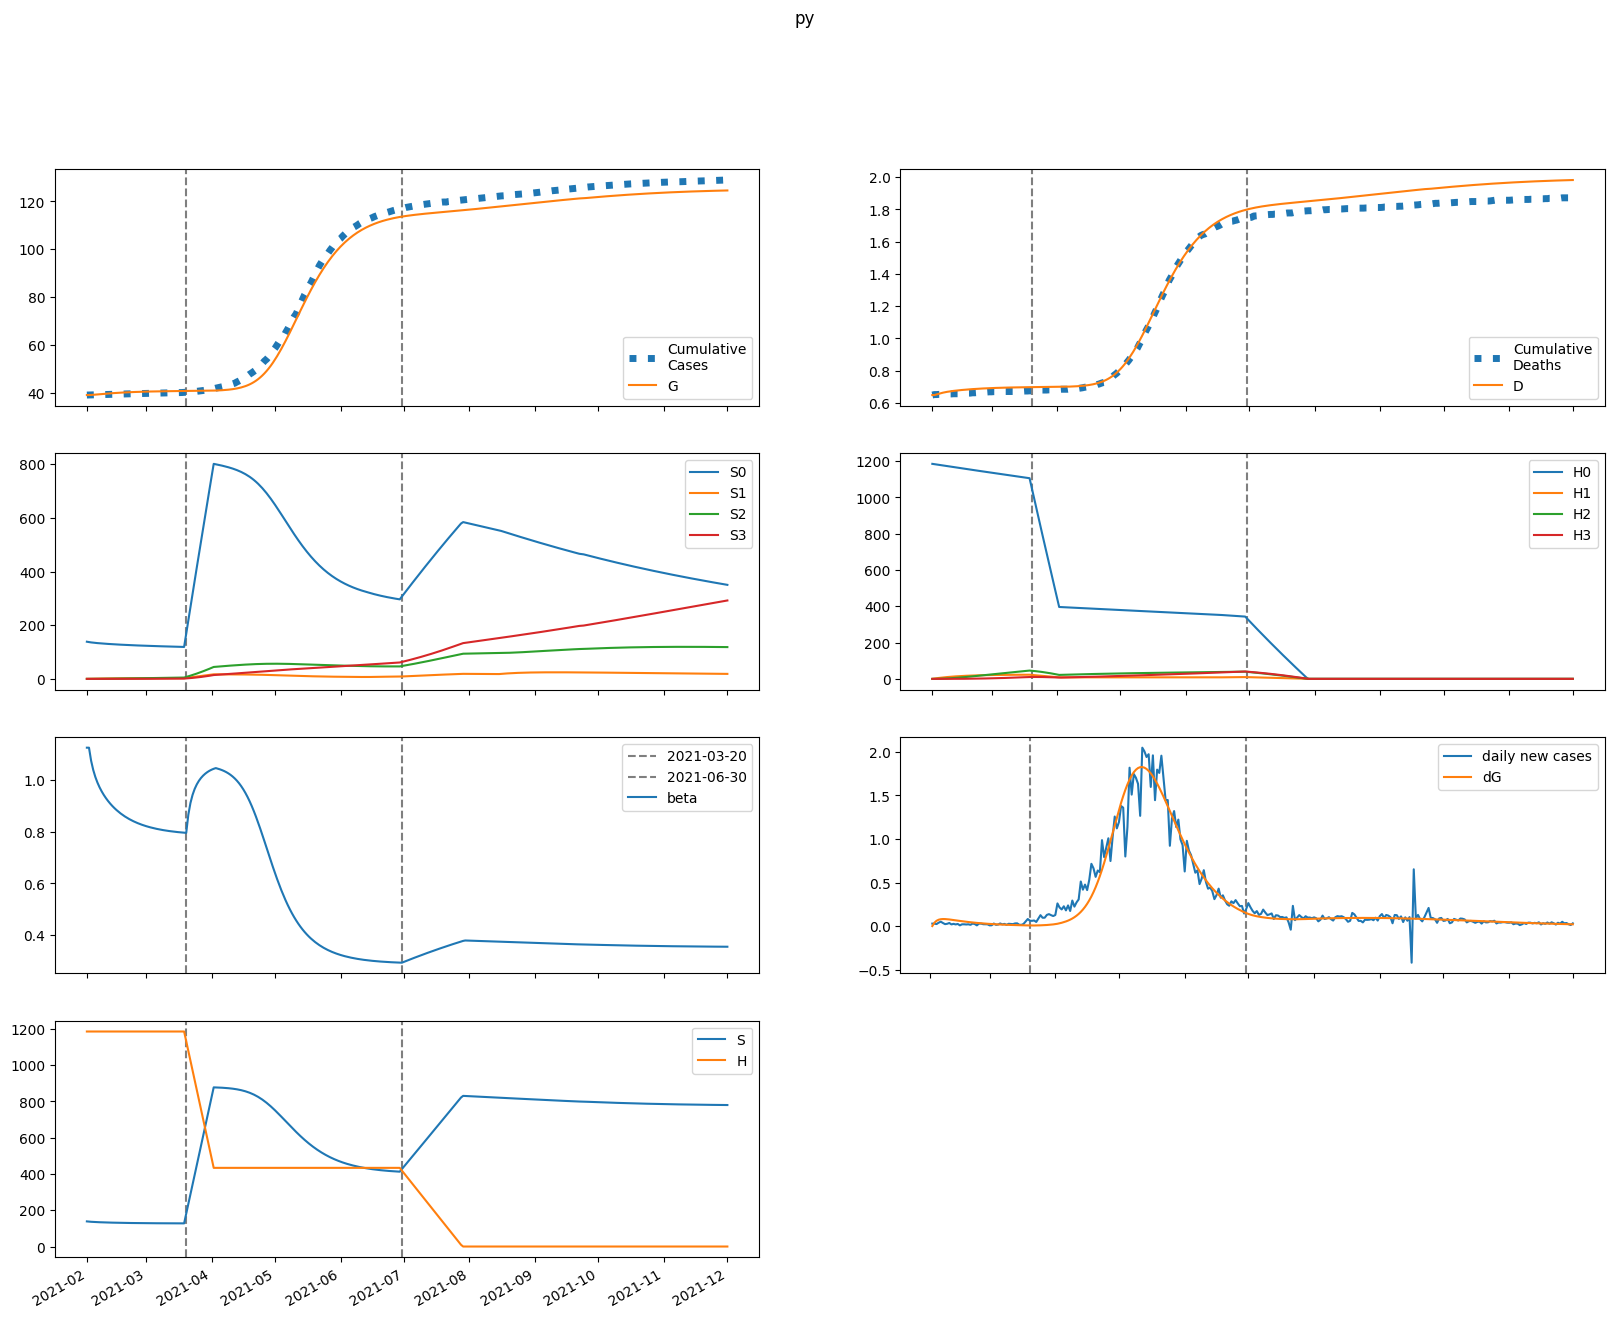

The data file committed next to this chart (first rows):
series, 2021-02-01, 2021-02-02, 2021-02-03, 2021-02-04, 2021-02-05, 2021-02-06, 2021-02-07, 2021-02-08, 2021-02-09, 2021-02-10, 2021-02-11, 2021-02-12, 2021-02-13, 2021-02-14, 2021-02-15, 2021-02-16, 2021-02-17, 2021-02-18, 2021-02-19, 2021-02-20, 2021-02-21, 2021-02-22, 2021-02-23
S, 138432, 137201, 136255, 135490, 134844, 134282, 133782, 133330, 132916, 132535, 132181, 131851, 131544, 131256, 130988, 130736, 130501, 130280, 130073, 129880, 129699, 129529, 129370
E, 1.571, 1232, 1931, 2310, 2494, 2557, 2545, 2488, 2404, 2305, 2198, 2088, 1978, 1869, 1764, 1663, 1566, 1473, 1385, 1301, 1222, 1147, 1077
I, 1556, 1132, 861.7, 687.4, 572.6, 494.9, 440.4, 400.4, 369.6, 344.5, 323.1, 304.2, 287, 271, 255.9, 241.7, 228.1, 215.2, 202.9, 191.2, 180, 169.4, 159.3
A, 8324, 6882, 5897, 5200, 4688, 4296, 3982, 3721, 3495, 3295, 3112, 2943, 2785, 2636, 2494, 2359, 2230, 2108, 1991, 1879, 1773, 1671, 1575
IH, 0.0, 124.1, 149.6, 140.3, 121.9, 104, 89.19, 77.78, 69.13, 62.53, 57.38, 53.21, 49.71, 46.66, 43.92, 41.42, 39.08, 36.88, 34.8, 32.82, 30.94, 29.15, 27.45
IN, 300.6, 588, 780.6, 912.6, 1005, 1071, 1120, 1155, 1182, 1201, 1215, 1224, 1228, 1230, 1228, 1223, 1216, 1206, 1195, 1181, 1166, 1149, 1131
D, 648.0, 648.0, 651.4, 655.5, 659.3, 662.7, 665.5, 668, 670.1, 672, 673.7, 675.3, 676.8, 678.1, 679.4, 680.6, 681.7, 682.8, 683.8, 684.8, 685.7, 686.5, 687.3
R, 0.0, 1456, 2736, 3866, 4877, 5794, 6638, 7421, 8155, 8848, 9502, 10124, 10714, 11276, 11810, 12318, 12801, 13260, 13697, 14112, 14506, 14880, 15235
G, 39068, 39068, 39107, 39168, 39241, 39319, 39400, 39480, 39558, 39634, 39707, 39776, 39842, 39904, 39963, 40019, 40071, 40120, 40167, 40210, 40251, 40290, 40326
H, 1184295, 1184295, 1184295, 1184295, 1184295, 1184295, 1184295, 1184295, 1184295, 1184295, 1184295, 1184295, 1184295, 1184295, 1184295, 1184295, 1184295, 1184295, 1184295, 1184295, 1184295, 1184295, 1184295
S0, 138432, 136995, 135847, 134881, 134037, 133278, 132582, 131935, 131328, 130754, 130208, 129688, 129191, 128714, 128257, 127817, 127394, 126987, 126594, 126214, 125848, 125493, 125150
E0, 1.571, 1232, 1930, 2307, 2488, 2549, 2536, 2477, 2392, 2291, 2183, 2072, 1960, 1852, 1746, 1644, 1547, 1454, 1366, 1282, 1204, 1129, 1059
I0, 1556, 1132, 861.7, 687.3, 572.5, 494.6, 440, 399.8, 368.8, 343.5, 321.9, 302.9, 285.5, 269.4, 254.2, 239.8, 226.2, 213.2, 200.8, 189.1, 177.9, 167.3, 157.2
A0, 8324, 6882, 5897, 5200, 4687, 4294, 3980, 3717, 3490, 3289, 3105, 2934, 2775, 2624, 2482, 2346, 2216, 2093, 1975, 1863, 1756, 1655, 1558
IH0, 0.0, 124.1, 149.6, 140.3, 121.9, 104, 89.16, 77.73, 69.06, 62.44, 57.25, 53.06, 49.53, 46.45, 43.7, 41.17, 38.82, 36.6, 34.51, 32.52, 30.63, 28.84, 27.13
IN0, 300.6, 588, 780.6, 912.6, 1005, 1071, 1120, 1155, 1182, 1201, 1214, 1223, 1227, 1228, 1226, 1221, 1214, 1204, 1192, 1178, 1163, 1146, 1128
D0, 648.0, 648.0, 651.4, 655.5, 659.3, 662.7, 665.5, 668, 670.1, 672, 673.7, 675.3, 676.7, 678.1, 679.4, 680.6, 681.7, 682.8, 683.8, 684.7, 685.6, 686.4, 687.2
R0, 0.0, 1456, 2736, 3866, 4877, 5794, 6637, 7420, 8154, 8845, 9499, 10119, 10708, 11267, 11799, 12305, 12786, 13242, 13676, 14088, 14479, 14850, 15201
G0, 39068, 39068, 39107, 39168, 39240, 39319, 39399, 39479, 39557, 39632, 39705, 39773, 39839, 39900, 39959, 40014, 40066, 40114, 40160, 40203, 40244, 40282, 40317
H0, 1184295, 1182519, 1180745, 1178974, 1177206, 1175440, 1173677, 1171916, 1170158, 1168403, 1166650, 1164901, 1163153, 1161408, 1159666, 1157927, 1156190, 1154456, 1152724, 1150995, 1149268, 1147544, 1145823
S1, 0.0, 205.8, 393.9, 566.3, 724.7, 870.3, 1004, 1128, 1241, 1346, 1442, 1530, 1612, 1687, 1756, 1819, 1877, 1931, 1981, 2026, 2068, 2106, 2141
E1, 0.0, 0.0, 1.418, 3.347, 5.377, 7.322, 9.1, 10.68, 12.05, 13.21, 14.17, 14.94, 15.53, 15.95, 16.23, 16.37, 16.39, 16.31, 16.13, 15.87, 15.55, 15.17, 14.74
I1, 0.0, 0.0, 0.0, 0.04468, 0.138, 0.2697, 0.4268, 0.5971, 0.7706, 0.9399, 1.1, 1.246, 1.376, 1.49, 1.586, 1.665, 1.726, 1.772, 1.802, 1.819, 1.822, 1.815, 1.797
A1, 0.0, 0.0, 0.0, 0.239, 0.7617, 1.536, 2.504, 3.603, 4.778, 5.98, 7.169, 8.314, 9.39, 10.38, 11.27, 12.05, 12.72, 13.28, 13.73, 14.07, 14.3, 14.44, 14.5
IH1, 0.0, 0.0, 0.0, 0.0, 0.003563, 0.01271, 0.02759, 0.04724, 0.07021, 0.09503, 0.1204, 0.1453, 0.1688, 0.1905, 0.21, 0.2269, 0.2413, 0.2531, 0.2623, 0.2692, 0.2738, 0.2763, 0.2769
IN1, 0.0, 0.0, 0.0, 0.0, 0.00863, 0.0349, 0.08546, 0.1641, 0.2722, 0.409, 0.5725, 0.7597, 0.9668, 1.19, 1.425, 1.669, 1.917, 2.166, 2.412, 2.654, 2.888, 3.113, 3.326
D1, 0.0, 0.0, 0.0, 0.0, 0.0, 9.766696904237748e-05, 0.0004459, 0.001202, 0.002497, 0.004421, 0.007026, 0.01033, 0.01431, 0.01893, 0.02416, 0.02991, 0.03613, 0.04274, 0.04968, 0.05687, 0.06425, 0.07175, 0.07932
R1, 0.0, 0.0, 0.0, 0.0, 0.04142, 0.1756, 0.4496, 0.9009, 1.556, 2.431, 3.532, 4.86, 6.406, 8.16, 10.11, 12.23, 14.5, 16.91, 19.43, 22.05, 24.73, 27.47, 30.25
G1, 0.0, 0.0, 0.0, 0.04468, 0.1502, 0.3196, 0.5503, 0.837, 1.173, 1.553, 1.969, 2.416, 2.886, 3.375, 3.878, 4.39, 4.905, 5.422, 5.936, 6.444, 6.944, 7.434, 7.912
H1, 0.0, 1776, 3423, 4950, 6365, 7676, 8891, 10016, 11059, 12024, 12918, 13745, 14511, 15219, 15874, 16480, 17039, 17557, 18034, 18475, 18882, 19257, 19603
S2, 0.0, 0.0, 14.6, 42.37, 82.05, 132.5, 192.7, 261.7, 338.6, 422.6, 513, 609.2, 710.5, 816.4, 926.3, 1040, 1156, 1276, 1398, 1522, 1647, 1774, 1903
E2, 0.0, 0.0, 0.0, 0.02871, 0.09366, 0.1946, 0.3285, 0.491, 0.6774, 0.8828, 1.102, 1.33, 1.563, 1.795, 2.024, 2.245, 2.455, 2.652, 2.835, 3.001, 3.15, 3.281, 3.394
I2, 0.0, 0.0, 0.0, 0.0, 0.0009046, 0.003609, 0.008756, 0.01672, 0.02762, 0.04143, 0.05794, 0.07685, 0.0978, 0.1204, 0.1441, 0.1685, 0.1933, 0.2179, 0.242, 0.2653, 0.2875, 0.3083, 0.3275
A2, 0.0, 0.0, 0.0, 0.0, 0.004838, 0.01978, 0.04915, 0.09599, 0.1621, 0.2482, 0.3539, 0.4783, 0.6196, 0.7756, 0.9438, 1.121, 1.305, 1.493, 1.681, 1.867, 2.05, 2.225, 2.392
IH2, 0.0, 0.0, 0.0, 0.0, 0.0, 7.214490560183539e-05, 0.0003223, 0.0008525, 0.001741, 0.003036, 0.004756, 0.006895, 0.009427, 0.01231, 0.01549, 0.0189, 0.02248, 0.02616, 0.02989, 0.03359, 0.03722, 0.04073, 0.04406
IN2, 0.0, 0.0, 0.0, 0.0, 0.0, 0.0001747, 0.000864, 0.002517, 0.005635, 0.01072, 0.01825, 0.02864, 0.04222, 0.05925, 0.07988, 0.1042, 0.1321, 0.1637, 0.1985, 0.2365, 0.2773, 0.3206, 0.366
D2, 0.0, 0.0, 0.0, 0.0, 0.0, 0.0, 1.9773373418043767e-06, 1.0811394986912913e-05, 3.4175693590197216e-05, 8.188825252928439e-05, 0.0001651, 0.0002954, 0.0004844, 0.0007428, 0.00108, 0.001505, 0.002022, 0.002639, 0.003356, 0.004175, 0.005096, 0.006116, 0.007232
R2, 0.0, 0.0, 0.0, 0.0, 0.0, 0.0008385, 0.004311, 0.01303, 0.0302, 0.0594, 0.1044, 0.1689, 0.2564, 0.3704, 0.5135, 0.6882, 0.8965, 1.14, 1.419, 1.733, 2.084, 2.47, 2.89
G2, 0.0, 0.0, 0.0, 0.0, 0.0009046, 0.003856, 0.009988, 0.02034, 0.03581, 0.05715, 0.08497, 0.1197, 0.1616, 0.2109, 0.2674, 0.3312, 0.4019, 0.4793, 0.5629, 0.6522, 0.7468, 0.846, 0.9494
H2, 0.0, 0.0, 126.9, 369.9, 719.1, 1165, 1700, 2314, 3002, 3756, 4571, 5439, 6356, 7317, 8317, 9352, 10417, 11510, 12627, 13765, 14921, 16092, 17276
S3, 0.0, 0.0, 0.0, 0.1735, 0.6769, 1.652, 3.226, 5.515, 8.623, 12.64, 17.66, 23.76, 30.99, 39.43, 49.13, 60.13, 72.48, 86.21, 101.4, 118, 136, 155.6, 176.7
E3, 0.0, 0.0, 0.0, 0.0, 0.0001654, 0.0006965, 0.001788, 0.003613, 0.006318, 0.01002, 0.01478, 0.02065, 0.02764, 0.0357, 0.04477, 0.05478, 0.06561, 0.07714, 0.08924, 0.1018, 0.1146, 0.1276, 0.1406
I3, 0.0, 0.0, 0.0, 0.0, 0.0, 5.21048005784925e-06, 2.5733628334132092e-05, 7.504372871189967e-05, 0.0001684, 0.0003215, 0.0005494, 0.0008652, 0.00128, 0.001801, 0.002435, 0.003181, 0.004039, 0.005004, 0.006069, 0.007225, 0.00846, 0.009763, 0.01112
A3, 0.0, 0.0, 0.0, 0.0, 0.0, 2.786775262488737e-05, 0.0001404, 0.0004174, 0.000954, 0.001853, 0.00322, 0.005153, 0.007741, 0.01106, 0.01516, 0.02007, 0.02583, 0.03241, 0.03979, 0.04793, 0.05678, 0.06625, 0.07627
IH3, 0.0, 0.0, 0.0, 0.0, 0.0, 0.0, 4.1555543104540874e-07, 2.2510813019049575e-06, 7.061535096918483e-06, 1.6808810624323857e-05, 3.368296453208165e-05, 5.992406559298243e-05, 9.766183960348939e-05, 0.0001488, 0.0002148, 0.0002969, 0.0003957, 0.0005113, 0.0006436, 0.0007918, 0.0009549, 0.001131, 0.00132
IN3, 0.0, 0.0, 0.0, 0.0, 0.0, 0.0, 1.006365463387987e-06, 5.932255065282082e-06, 2.0164847980166668e-05, 5.180416274048687e-05, 0.0001116, 0.0002128, 0.0003705, 0.0006014, 0.0009228, 0.001352, 0.001907, 0.002603, 0.003455, 0.004475, 0.005673, 0.007057, 0.008631
D3, 0.0, 0.0, 0.0, 0.0, 0.0, 0.0, 0.0, 1.1389484323821699e-08, 7.308680141866928e-08, 2.6662835395268327e-07, 7.273218518723499e-07, 1.6504997671576538e-06, 3.292890059047156e-06, 5.9695919093906446e-06, 1.0047378679040835e-05, 1.5935167138866877e-05, 2.4072531558454624e-05, 3.491711796456393e-05, 4.893173932788076e-05, 6.65718208332794e-05, 8.827373153276915e-05, 0.0001144, 0.0001455
R3, 0.0, 0.0, 0.0, 0.0, 0.0, 0.0, 4.829987277687632e-06, 2.9415199056342775e-05, 0.0001031, 0.0002728, 0.0006047, 0.001184, 0.002116, 0.003523, 0.005539, 0.008313, 0.012, 0.01675, 0.02274, 0.03011, 0.039, 0.04956, 0.06192
G3, 0.0, 0.0, 0.0, 0.0, 0.0, 5.21048005784925e-06, 2.7155549228565487e-05, 8.348826238128523e-05, 0.0001973, 0.0003964, 0.000712, 0.001178, 0.001829, 0.002699, 0.003824, 0.005235, 0.006961, 0.009028, 0.01146, 0.01427, 0.01748, 0.02109, 0.02511
H3, 0.0, 0.0, 0.0, 1.511, 5.914, 14.47, 28.35, 48.58, 76.13, 111.9, 156.6, 211, 275.8, 351.4, 438.5, 537.5, 648.9, 772.9, 909.9, 1060, 1224, 1402, 1593
beta, 1.123, 1.123, 1.073, 1.037, 1.01, 0.9886, 0.9704, 0.9548, 0.9411, 0.9288, 0.9179, 0.9079, 0.8988, 0.8905, 0.8829, 0.8759, 0.8694, 0.8634, 0.8579, 0.8528, 0.8481, 0.8437, 0.8396
